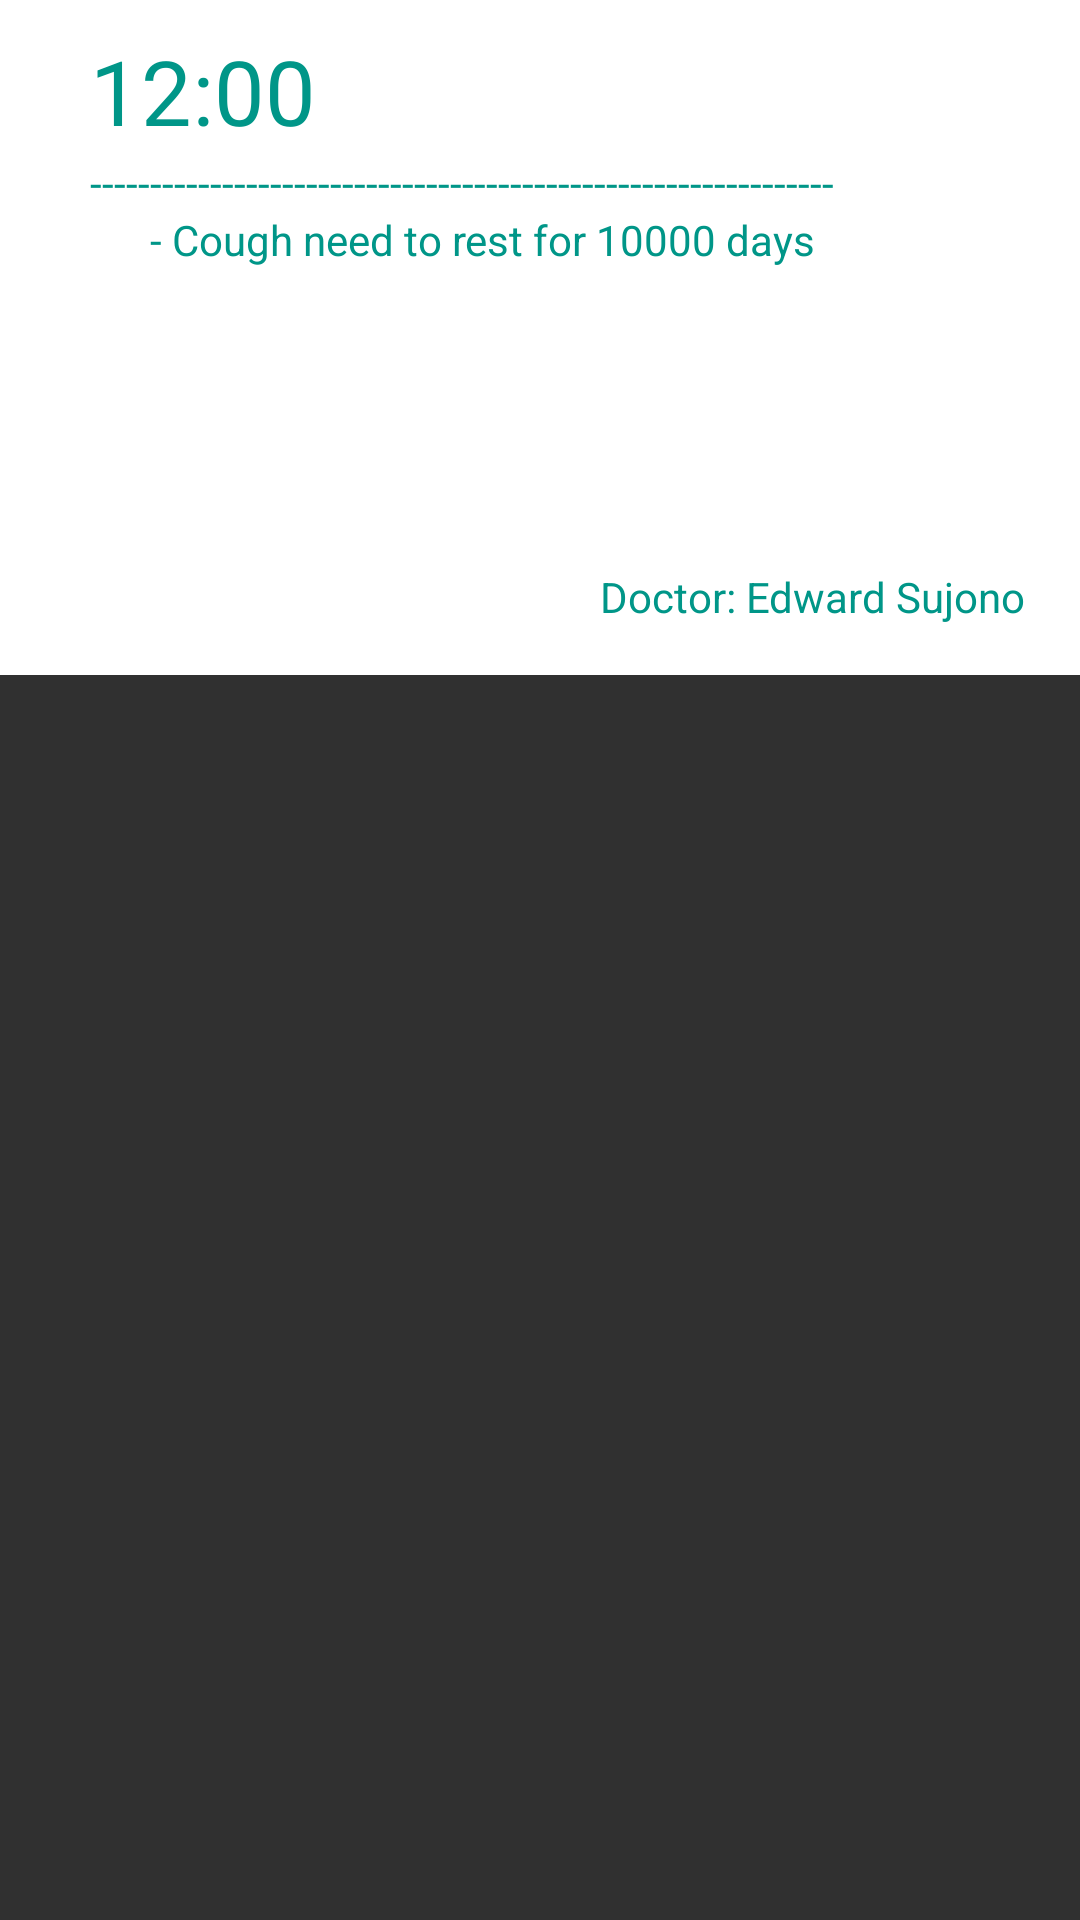

Layout XML and referenced resources for this Android screen:
<!-- AndroidManifest.xml: application theme Theme.AppCompat.NoActionBar -->
<!-- res/layout/medical_record_row.xml -->
<?xml version="1.0" encoding="utf-8"?>
<LinearLayout xmlns:android="http://schemas.android.com/apk/res/android"
    android:layout_width="match_parent" android:layout_height="250dp"
    android:orientation="vertical"
    >

    <LinearLayout
        android:orientation="vertical"
        android:layout_width="match_parent"
        android:layout_height="225dp"
        android:background="#FFF"
        >

        <TextView
            android:layout_width="wrap_content"
            android:layout_height="wrap_content"
            android:id="@+id/medical_record_time"
            android:textSize="30dp"
            android:text="12:00"
            android:textColor="#009688"
            android:layout_marginLeft="30dp"
            android:paddingTop="10dp"
            />

        <TextView
            android:layout_width="wrap_content"
            android:layout_height="wrap_content"
            android:id="@+id/horizontal_line"
            android:textColor="#009688"
            android:layout_marginLeft="30dp"
            android:text="--------------------------------------------------------------"
            android:layout_marginTop="1dp"
            />

        <TextView
            android:layout_width="wrap_content"
            android:layout_height="wrap_content"
            android:id="@+id/medical_record_description"
            android:textColor="#009688"
            android:layout_marginLeft="50dp"
            android:text="- Cough need to rest for 10000 days"
            />

        <TextView
            android:layout_width="wrap_content"
            android:layout_height="wrap_content"
            android:id="@+id/medical_record_from_doctor"
            android:textColor="#009688"

            android:layout_marginTop="100dp"
            android:layout_marginLeft="200dp"
            android:text="Doctor: Edward Sujono"
            />
    </LinearLayout>

</LinearLayout>
<!-- resources referenced by this layout -->
<resources>

</resources>
